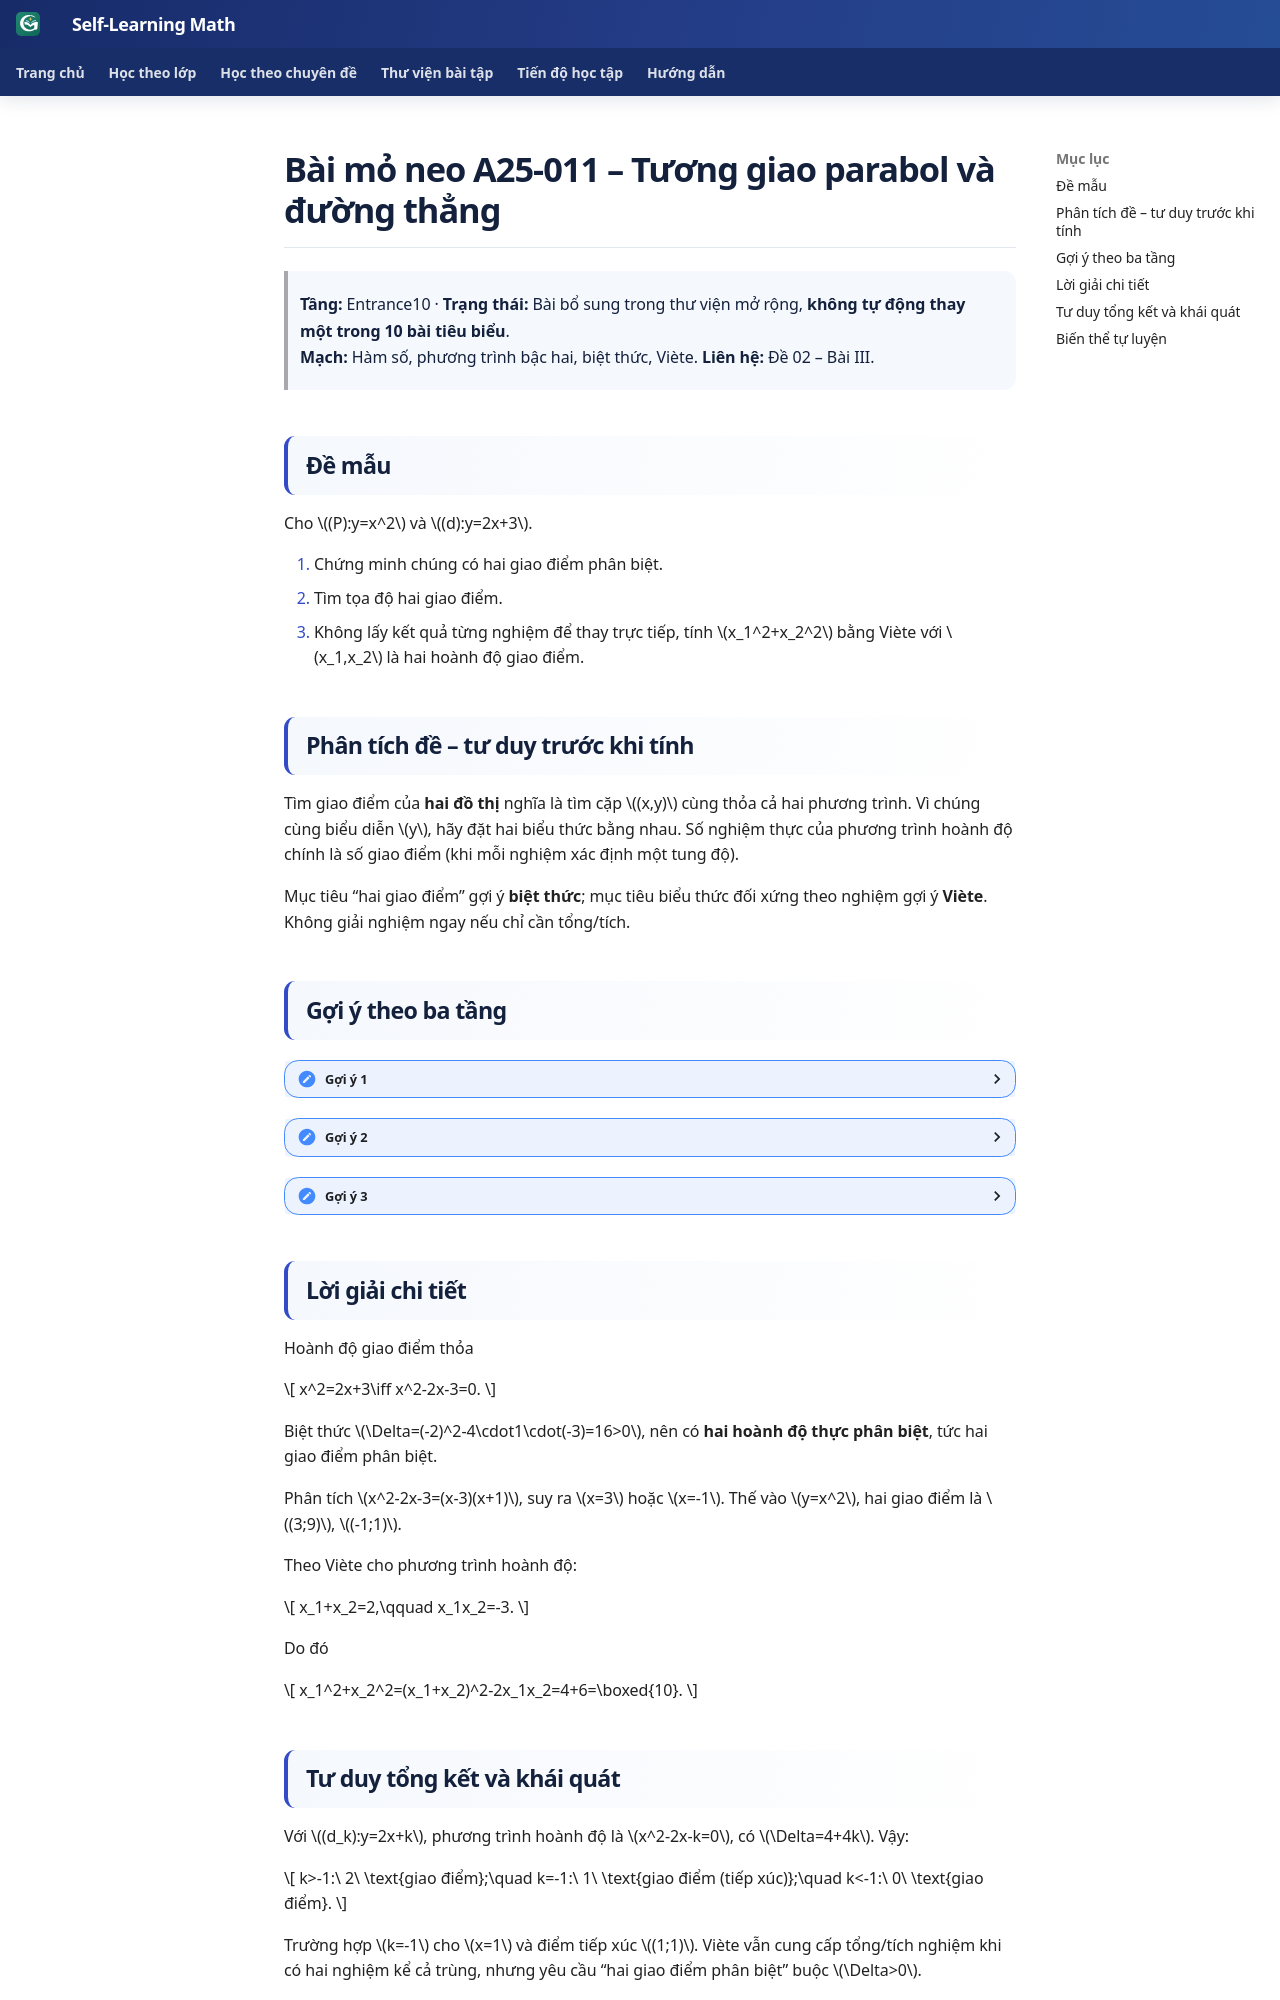

repository: TMA2015/roadmap-toan-thcs · page: kien-thuc/25-tong-hop-on-thi-10/anchor-25-011/index.html · generator: mkdocs

# Bài mỏ neo A25-011 – Tương giao parabol và đường thẳng

> **Tầng:** Entrance10 · **Trạng thái:** Bài bổ sung trong thư viện mở rộng, **không tự động thay một trong 10 bài tiêu biểu**.  
> **Mạch:** Hàm số, phương trình bậc hai, biệt thức, Viète. **Liên hệ:** Đề 02 – Bài III.

## Đề mẫu

Cho \((P):y=x^2\) và \((d):y=2x+3\).

1. Chứng minh chúng có hai giao điểm phân biệt.
2. Tìm tọa độ hai giao điểm.
3. Không lấy kết quả từng nghiệm để thay trực tiếp, tính \(x_1^2+x_2^2\) bằng Viète với \(x_1,x_2\) là hai hoành độ giao điểm.

## Phân tích đề – tư duy trước khi tính

Tìm giao điểm của **hai đồ thị** nghĩa là tìm cặp \((x,y)\) cùng thỏa cả hai phương trình. Vì chúng cùng biểu diễn \(y\), hãy đặt hai biểu thức bằng nhau. Số nghiệm thực của phương trình hoành độ chính là số giao điểm (khi mỗi nghiệm xác định một tung độ).

Mục tiêu “hai giao điểm” gợi ý **biệt thức**; mục tiêu biểu thức đối xứng theo nghiệm gợi ý **Viète**. Không giải nghiệm ngay nếu chỉ cần tổng/tích.

## Gợi ý theo ba tầng

<details><summary>Gợi ý 1</summary>Viết \(x^2=2x+3\).</details>
<details><summary>Gợi ý 2</summary>Chuyển về \(x^2-2x-3=0\) và tính \(\Delta\).</details>
<details><summary>Gợi ý 3</summary>Viète cho \(x_1+x_2=2,\ x_1x_2=-3\).</details>

## Lời giải chi tiết

Hoành độ giao điểm thỏa

\[
x^2=2x+3\iff x^2-2x-3=0.
\]

Biệt thức \(\Delta=(-2)^2-4\cdot1\cdot(-3)=16>0\), nên có **hai hoành độ thực phân biệt**, tức hai giao điểm phân biệt.

Phân tích \(x^2-2x-3=(x-3)(x+1)\), suy ra \(x=3\) hoặc \(x=-1\). Thế vào \(y=x^2\), hai giao điểm là \((3;9)\), \((-1;1)\).

Theo Viète cho phương trình hoành độ:

\[
x_1+x_2=2,\qquad x_1x_2=-3.
\]

Do đó

\[
x_1^2+x_2^2=(x_1+x_2)^2-2x_1x_2=4+6=\boxed{10}.
\]

## Tư duy tổng kết và khái quát

Với \((d_k):y=2x+k\), phương trình hoành độ là \(x^2-2x-k=0\), có \(\Delta=4+4k\). Vậy:

\[
k>-1:\ 2\ \text{giao điểm};\quad k=-1:\ 1\ \text{giao điểm (tiếp xúc)};\quad k<-1:\ 0\ \text{giao điểm}.
\]

Trường hợp \(k=-1\) cho \(x=1\) và điểm tiếp xúc \((1;1)\). Viète vẫn cung cấp tổng/tích nghiệm khi có hai nghiệm kể cả trùng, nhưng yêu cầu “hai giao điểm phân biệt” buộc \(\Delta>0\).
